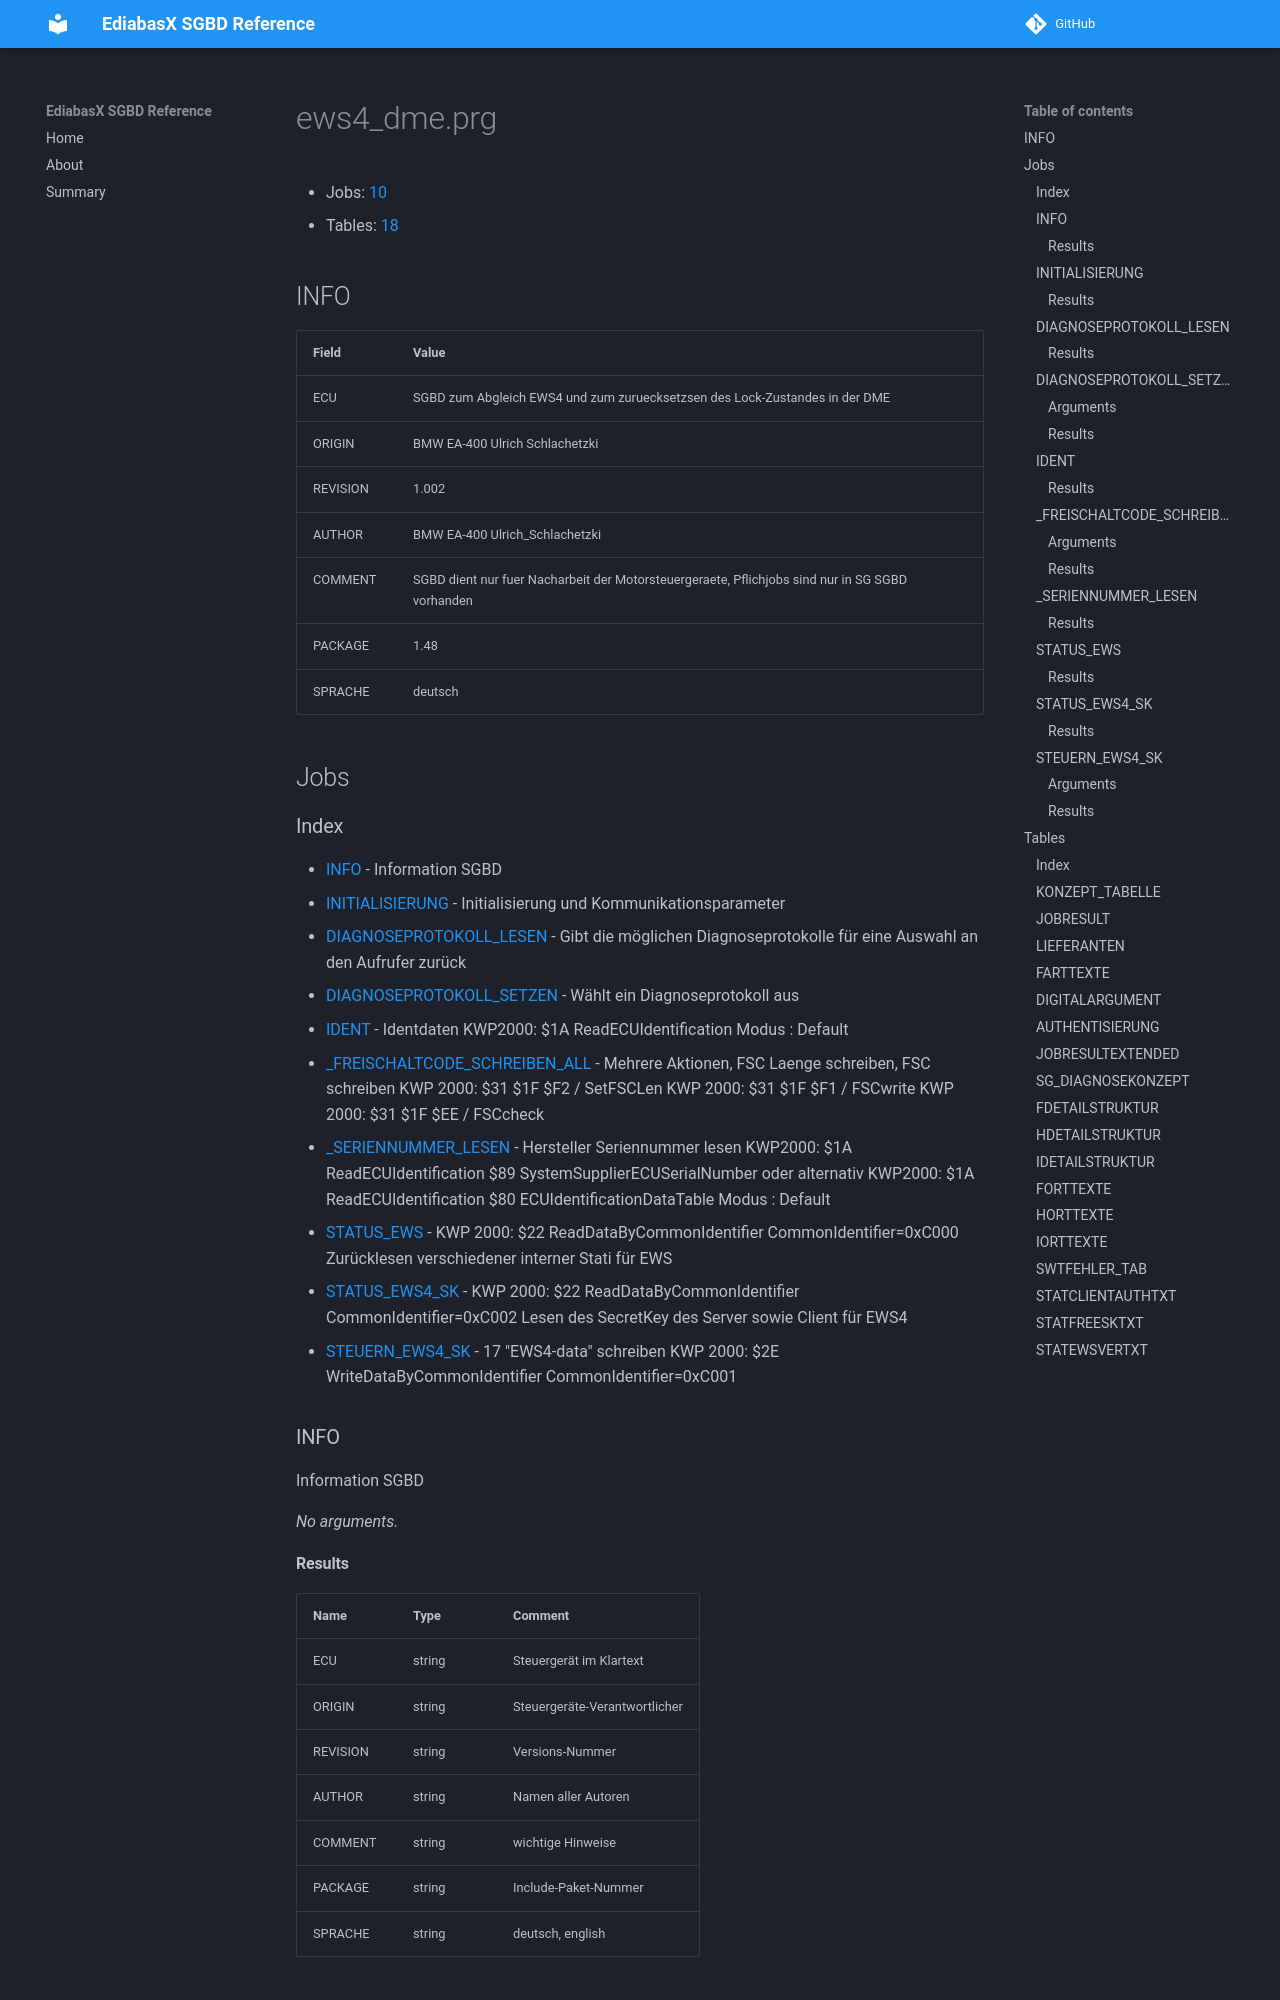

repository: emdzej/ediabasx-docs-sgbd · page: sgbd/ews4_dme/index.html · generator: mkdocs

# ews4_dme.prg

- Jobs: [10](#jobs)
- Tables: [18](#tables)

## INFO

| Field | Value |
| --- | --- |
| ECU | SGBD zum Abgleich EWS4 und zum zuruecksetzsen des Lock-Zustandes in der DME |
| ORIGIN | BMW EA-400 Ulrich Schlachetzki |
| REVISION | 1.002 |
| AUTHOR | BMW EA-400 Ulrich_Schlachetzki |
| COMMENT | SGBD dient nur fuer Nacharbeit der Motorsteuergeraete, Pflichjobs sind nur in SG SGBD vorhanden |
| PACKAGE | 1.48 |
| SPRACHE | deutsch |

## Jobs
